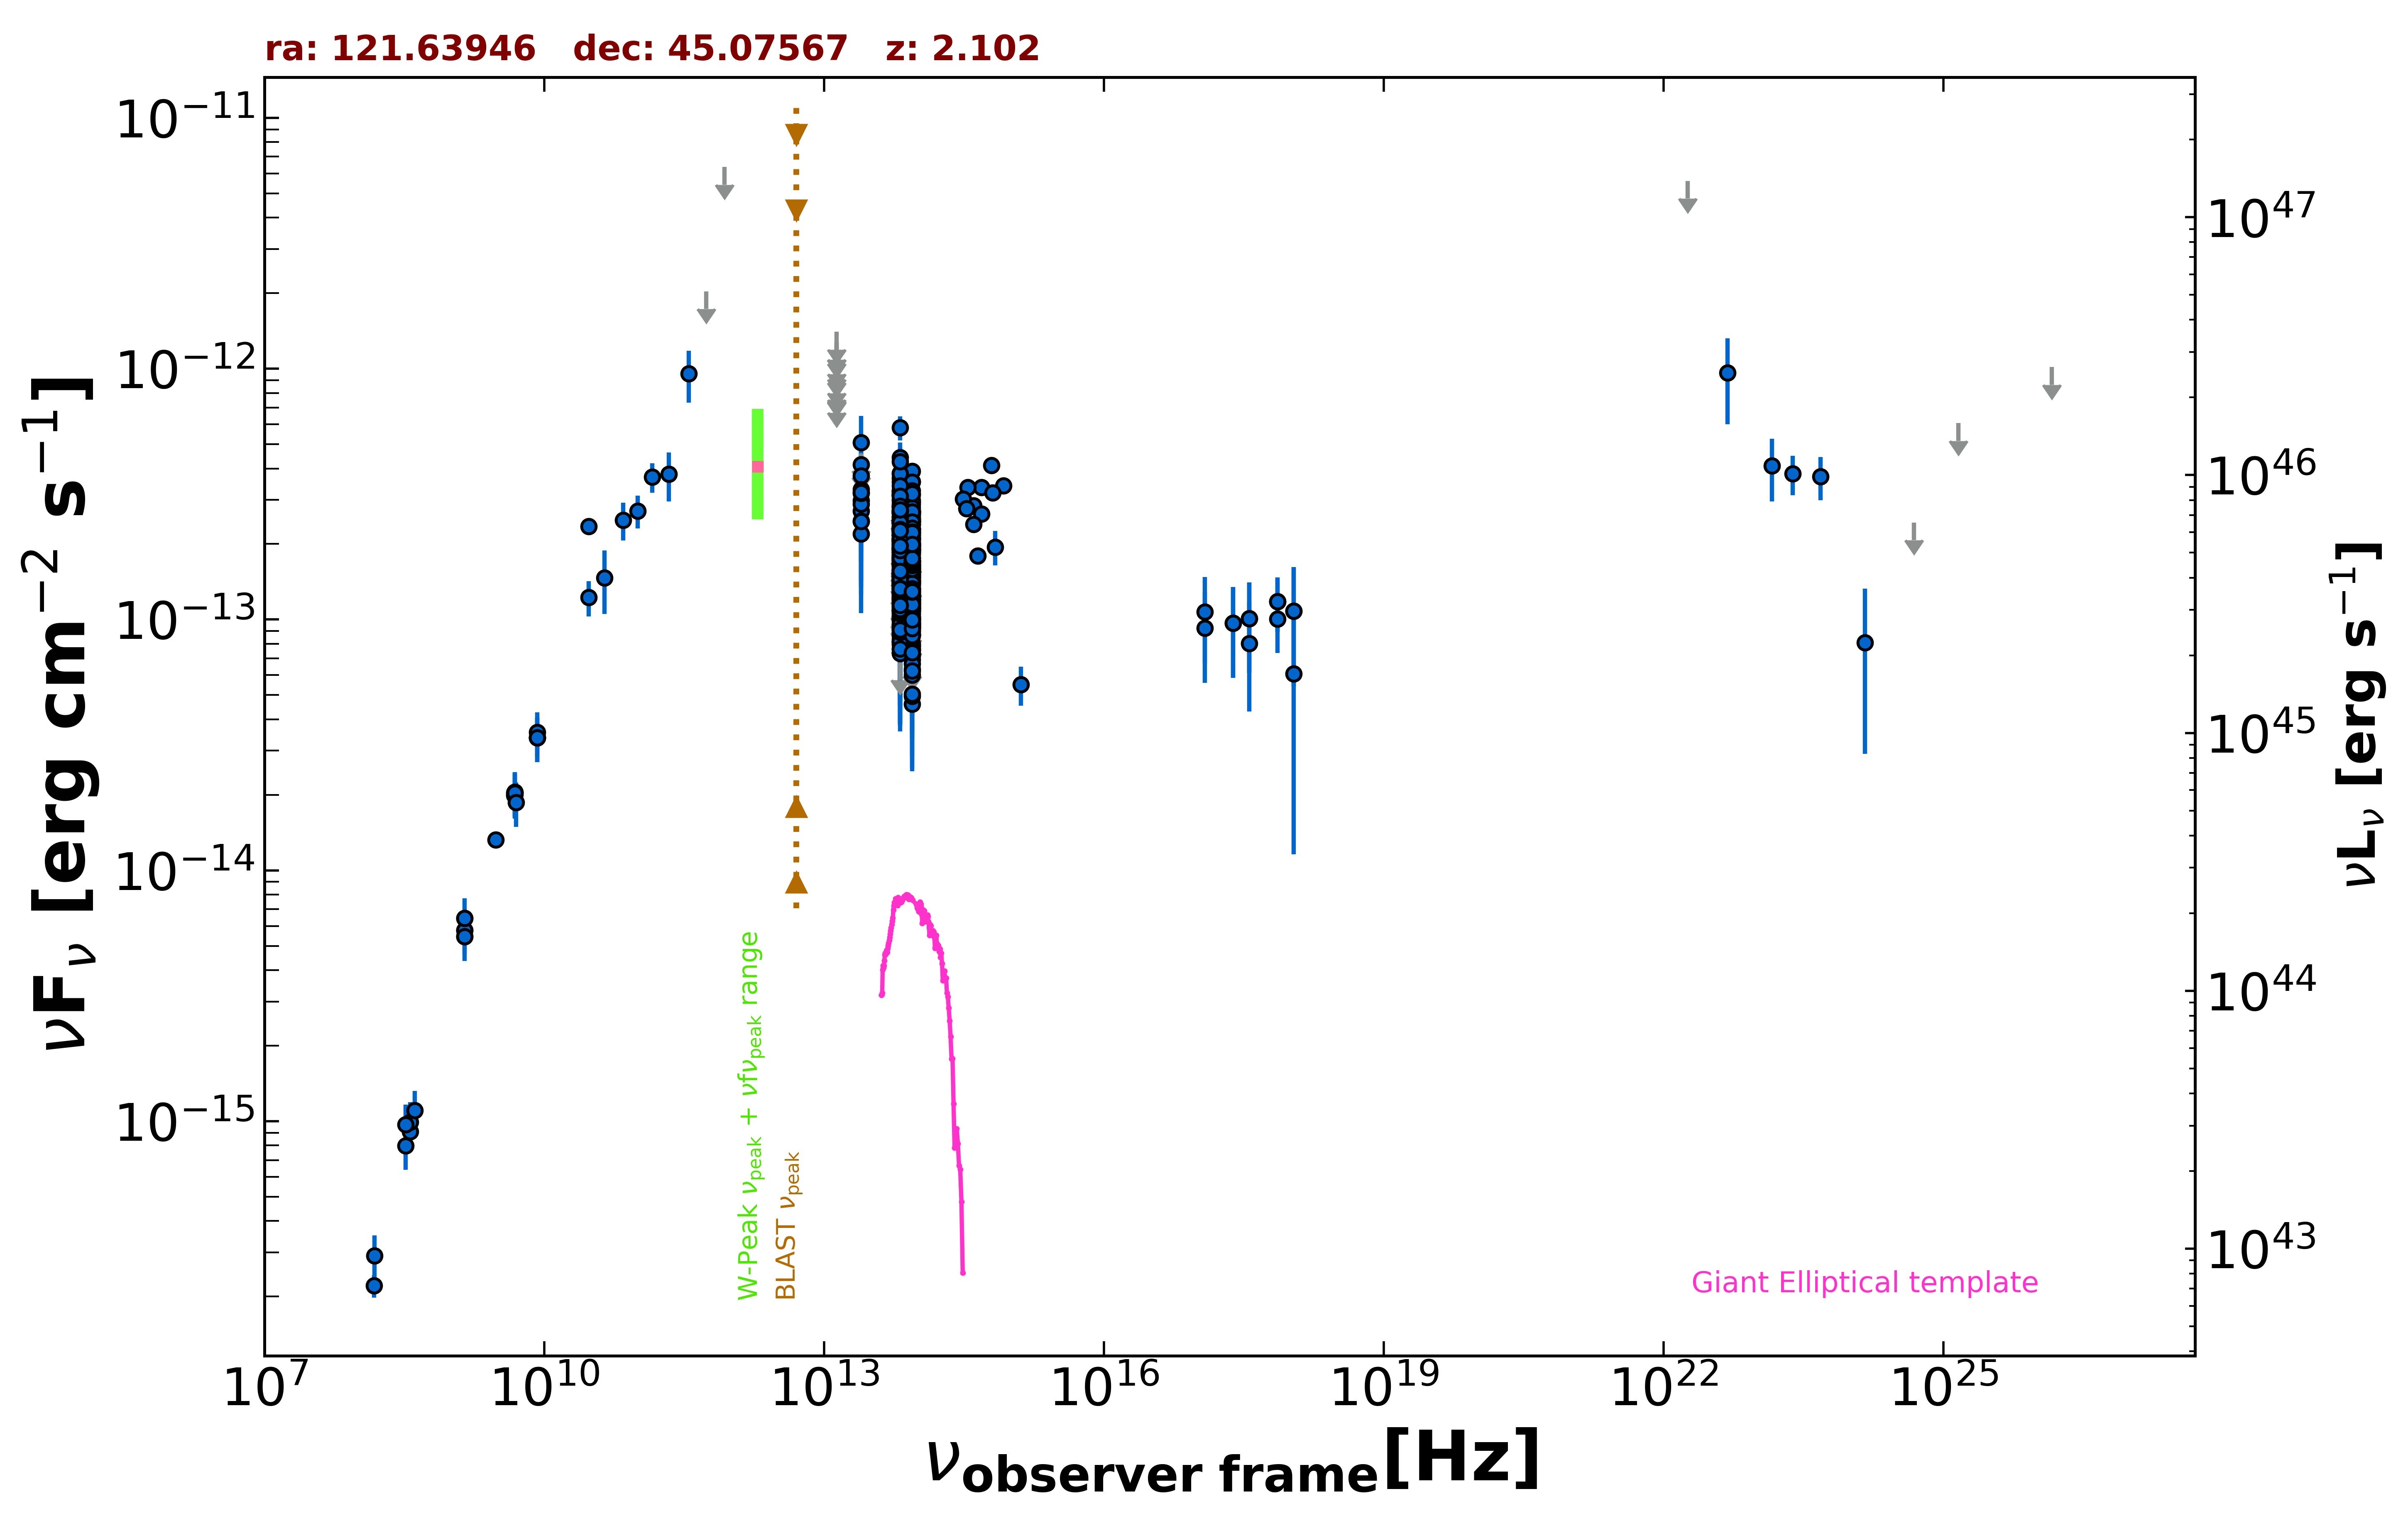

The data file committed next to this chart (first rows):
freq., flux, err_flux, MJD_start, MJD_end, flag, catalog, reference
1.400e+09, 6.453e-15, 2.000e-18, 55000, 55000, , FIRST, White et al. 1997  ApJ  475 479
1.400e+09, 5.771e-15, 1.735e-16, 55000, 55000, , NVSS, Condon et al. 1998  AJ  115  1693
3.000e+09, 1.325e-14, 1.500e-17, 55000, 55000, , VLASSQL, Gordon et al. 2021  ApJS  255  30
2.418e+17, 9.667e-14, 3.811e-14, 54522, 54522, , 1OUSX, Giommi et al. in preparation
3.627e+17, 1.009e-13, 3.970e-14, 54522, 54522, , 1OUSX, Giommi et al. in preparation
7.253e+17, 1.182e-13, 2.870e-14, 54522, 54522, , 1OUSX, Giommi et al. in preparation
1.088e+18, 1.080e-13, 5.369e-14, 54522, 54522, , 1OUSX, Giommi et al. in preparation
7.253e+17, 1.004e-13, 2.671e-14, 55000, 55000, , 2SXPS, Evans et al. 2020  ApJS  247  54
1.209e+17, 1.074e-13, 4.058e-14, 55000, 55000, , 2SXPS, Evans et al. 2020  ApJS  247  54
3.627e+17, 8.031e-14, 3.740e-14, 55000, 55000, , 2SXPS, Evans et al. 2020  ApJS  247  54
1.088e+18, 6.085e-14, 4.926e-14, 55000, 55000, , 2SXPS, Evans et al. 2020  ApJS  247  54
1.500e+08, 2.208e-16, 2.280e-17, 55000, 55000, , TGSS150, Intema et al. 2017  A&A  598  A781
8.400e+09, 3.385e-14, 0.000e+00, 55000, 55000, , CRATES, Healey et al. 2007  ApJS  171  61
4.800e+09, 2.035e-14, 1.825e-15, 55000, 55000, , GB6, Gregory et al. 1996  ApJS  103  427
4.800e+09, 1.987e-14, 2.305e-15, 55000, 55000, , GB87, Gregory et al. 1992  VizieR  VIII/14/j20…
4.850e+09, 2.037e-14, 0.000e+00, 55000, 55000, , NORTH20, White and Becker  1992  ApJS  79  331
1.400e+09, 5.446e-15, 0.000e+00, 55000, 55000, , NORTH20, White and Becker  1992  ApJS  79  331
3.650e+08, 9.089e-16, 0.000e+00, 55000, 55000, , NORTH20, White and Becker  1992  ApJS  79  331
3.000e+10, 2.353e-13, 1.605e-14, 55000, 55000, , PCCS2, 30 GHz The Planck Collaboration 2018  A&…
3.000e+10, 1.224e-13, 1.965e-14, 55000, 55000, , PCNT, The Planck Collaboration 2018  A&A  619 …
4.400e+10, 1.467e-13, 4.165e-14, 55000, 55000, , PCNT, The Planck Collaboration 2018  A&A  619 …
7.000e+10, 2.493e-13, 4.235e-14, 55000, 55000, , PCNT, The Planck Collaboration 2018  A&A  619 …
1.000e+11, 2.712e-13, 4.015e-14, 55000, 55000, , PCNT, The Planck Collaboration 2018  A&A  619 …
1.430e+11, 3.701e-13, 5.005e-14, 55000, 55000, , PCNT, The Planck Collaboration 2018  A&A  619 …
2.170e+11, 3.795e-13, 8.390e-14, 55000, 55000, , PCNT, The Planck Collaboration 2018  A&A  619 …
3.530e+11, 9.565e-13, 2.234e-13, 55000, 55000, , PCNT, The Planck Collaboration 2018  A&A  619 …
5.450e+11, 2.036e-12, 0.000e+00, 55000, 55000, UL, PCNT, The Planck Collaboration 2018  A&A  619 …
8.570e+11, 6.371e-12, 0.000e+00, 55000, 55000, UL, PCNT, The Planck Collaboration 2018  A&A  619 …
8.817e+13, 1.275e-13, 2.200e-15, 55000, 55000, , UNWISE, Schlafly et al. 2019  ApJS  240  30
6.517e+13, 1.513e-13, 3.450e-15, 55000, 55000, , UNWISE, Schlafly et al. 2019  ApJS  240  30
8.817e+13, 1.906e-13, 6.850e-15, 55000, 55000, , WISE, Wright et al. 2010  AJ  140  1868
6.517e+13, 2.282e-13, 9.650e-15, 55000, 55000, , WISE, Wright et al. 2010  AJ  140  1868
2.498e+13, 2.973e-13, 4.145e-14, 55000, 55000, , WISE, Wright et al. 2010  AJ  140  1868
1.363e+13, 2.414e-13, 1.240e-13, 55000, 55000, , WISE, Wright et al. 2010  AJ  140  1868
8.817e+13, 9.138e-14, 2.175e-14, 57313, 57313, , NEOWISE, Mainzer et al. 2014  ApJ  792  30
6.517e+13, 1.573e-13, 5.895e-14, 57313, 57313, , NEOWISE, Mainzer et al. 2014  ApJ  792  30
8.817e+13, 1.105e-13, 2.087e-14, 57313, 57313, , NEOWISE, Mainzer et al. 2014  ApJ  792  30
6.517e+13, 1.006e-13, 4.039e-14, 57313, 57313, , NEOWISE, Mainzer et al. 2014  ApJ  792  30
8.817e+13, 1.259e-13, 3.558e-14, 57313, 57313, , NEOWISE, Mainzer et al. 2014  ApJ  792  30
6.517e+13, 1.026e-13, 3.455e-14, 57313, 57313, , NEOWISE, Mainzer et al. 2014  ApJ  792  30
8.817e+13, 9.774e-14, 0.000e+00, 57314, 57314, UL, NEOWISE, Mainzer et al. 2014  ApJ  792  30
6.517e+13, 1.995e-13, 6.000e-14, 57314, 57314, , NEOWISE, Mainzer et al. 2014  ApJ  792  30
8.817e+13, 1.109e-13, 2.946e-14, 57313, 57313, , NEOWISE, Mainzer et al. 2014  ApJ  792  30
6.517e+13, 1.659e-13, 4.405e-14, 57313, 57313, , NEOWISE, Mainzer et al. 2014  ApJ  792  30
8.817e+13, 6.021e-14, 2.483e-14, 57313, 57313, , NEOWISE, Mainzer et al. 2014  ApJ  792  30
6.517e+13, 1.165e-13, 4.161e-14, 57313, 57313, , NEOWISE, Mainzer et al. 2014  ApJ  792  30
8.817e+13, 1.102e-13, 2.298e-14, 57313, 57313, , NEOWISE, Mainzer et al. 2014  ApJ  792  30
6.517e+13, 7.926e-14, 3.173e-14, 57313, 57313, , NEOWISE, Mainzer et al. 2014  ApJ  792  30
8.817e+13, 7.828e-14, 2.630e-14, 57314, 57314, , NEOWISE, Mainzer et al. 2014  ApJ  792  30
6.517e+13, 2.309e-13, 5.955e-14, 57314, 57314, , NEOWISE, Mainzer et al. 2014  ApJ  792  30
8.817e+13, 1.024e-13, 4.074e-14, 57313, 57313, , NEOWISE, Mainzer et al. 2014  ApJ  792  30
6.517e+13, 1.662e-13, 3.360e-14, 57313, 57313, , NEOWISE, Mainzer et al. 2014  ApJ  792  30
8.817e+13, 1.141e-13, 2.542e-14, 57313, 57313, , NEOWISE, Mainzer et al. 2014  ApJ  792  30
6.517e+13, 1.337e-13, 3.255e-14, 57313, 57313, , NEOWISE, Mainzer et al. 2014  ApJ  792  30
8.817e+13, 7.192e-14, 2.033e-14, 57313, 57313, , NEOWISE, Mainzer et al. 2014  ApJ  792  30
6.517e+13, 1.210e-13, 4.747e-14, 57313, 57313, , NEOWISE, Mainzer et al. 2014  ApJ  792  30
8.817e+13, 9.240e-14, 2.145e-14, 57313, 57313, , NEOWISE, Mainzer et al. 2014  ApJ  792  30
6.517e+13, 6.746e-14, 0.000e+00, 57313, 57313, UL, NEOWISE, Mainzer et al. 2014  ApJ  792  30
8.817e+13, 7.678e-14, 2.443e-14, 57314, 57314, , NEOWISE, Mainzer et al. 2014  ApJ  792  30
6.517e+13, 8.148e-14, 3.558e-14, 57314, 57314, , NEOWISE, Mainzer et al. 2014  ApJ  792  30
... 541 more rows
